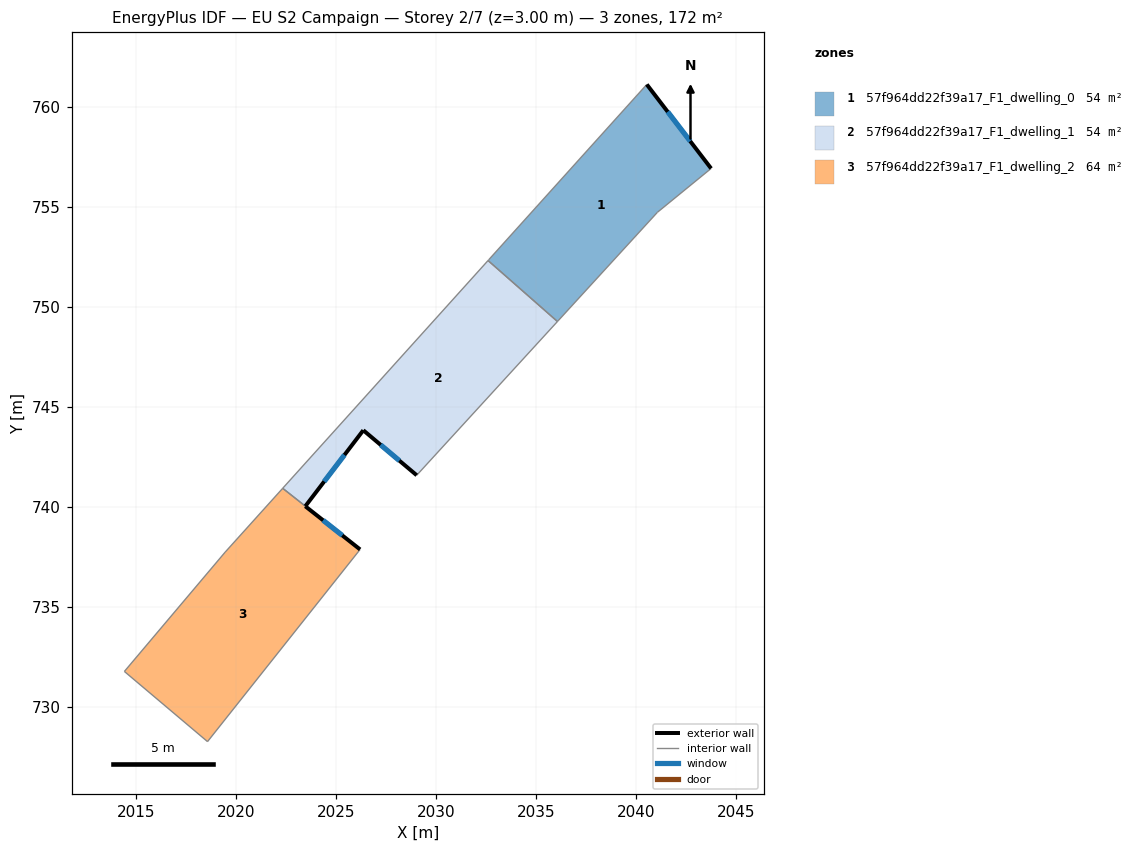
=== STOREY PLAN SPEC (per zone: floor XY polygon, exterior-wall plan segments, windows/doors) ===
zone 1: 57f964dd22f39a17_F1_dwelling_0  (54.0 m²)
  floor: (2040.55, 761.12) (2043.76, 756.92) (2041.08, 754.73) (2036.12, 749.31) (2036.08, 749.27) (2032.61, 752.32) (2032.65, 752.36)
  exterior wall: (2043.77, 756.92) – (2040.55, 761.12)  [5.3 m]
    window: (2042.72, 758.29) – (2041.59, 759.76)  [1.9 m²]
  interior walls: 6
zone 2: 57f964dd22f39a17_F1_dwelling_1  (53.9 m²)
  floor: (2036.08, 749.27) (2029.04, 741.58) (2026.38, 743.83) (2023.48, 740.04) (2022.34, 740.93) (2032.61, 752.32)
  exterior wall: (2026.38, 743.83) – (2029.05, 741.58)  [3.5 m]
    window: (2027.24, 743.10) – (2028.18, 742.32)  [1.3 m²]
  exterior wall: (2023.48, 740.04) – (2026.38, 743.83)  [4.8 m]
    window: (2024.42, 741.27) – (2025.43, 742.60)  [1.8 m²]
  interior walls: 4
zone 3: 57f964dd22f39a17_F1_dwelling_2  (63.7 m²)
  floor: (2023.47, 740.03) (2026.21, 737.87) (2018.59, 728.27) (2014.43, 731.78) (2019.47, 737.74) (2022.34, 740.93)
  exterior wall: (2026.21, 737.87) – (2023.47, 740.03)  [3.5 m]
    window: (2025.32, 738.58) – (2024.37, 739.33)  [1.3 m²]
  interior walls: 5

=== DERIVED (storey summary) ===
Building: EU S2 Campaign
Storey: 2 of 7  (floor level z = 3.00 m)
Storey gross floor area: 171.6 m²
Zones on this storey: 3
  - 57f964dd22f39a17_F1_dwelling_0: floor 54.0 m²; exterior wall 5.3 m (15.9 m²); 1 window(s) 1.9 m²; WWR 12.2%
  - 57f964dd22f39a17_F1_dwelling_1: floor 53.9 m²; exterior wall 8.3 m (24.8 m²); 2 window(s) 3.0 m²; WWR 12.2%
  - 57f964dd22f39a17_F1_dwelling_2: floor 63.7 m²; exterior wall 3.5 m (10.5 m²); 1 window(s) 1.3 m²; WWR 12.2%
Zone adjacency (shared interzone walls):
  - 57f964dd22f39a17_F1_dwelling_0 ↔ 57f964dd22f39a17_F1_dwelling_1
  - 57f964dd22f39a17_F1_dwelling_1 ↔ 57f964dd22f39a17_F1_dwelling_2